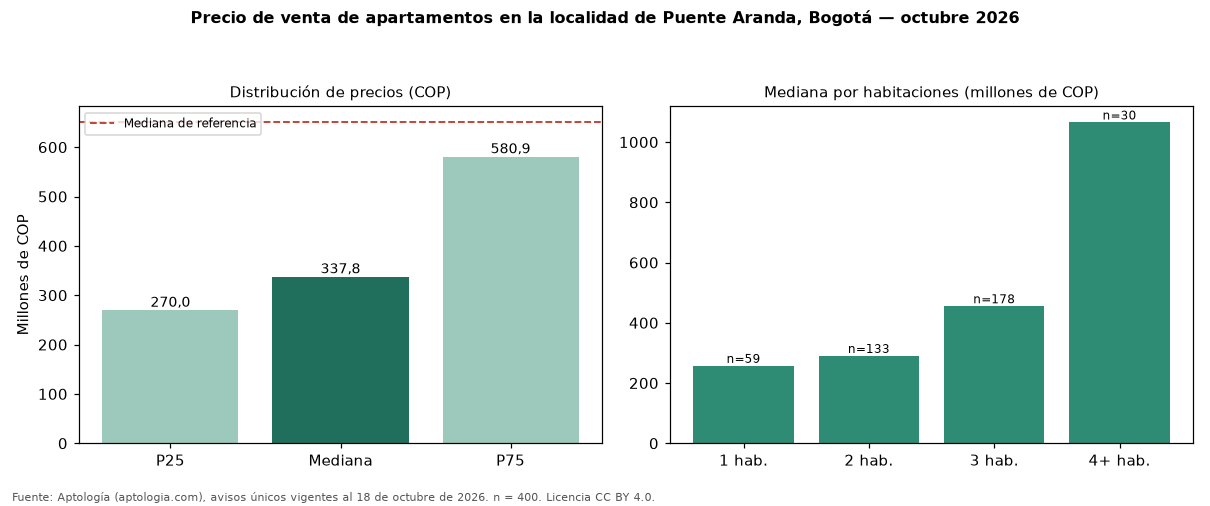

Source data for this figure (header and first rows):
seccion, metrica, valor_cop, n
precio, p25, 270000000, 400
precio, mediana, 337775000, 400
precio, p75, 580900000, 400
cop_por_m2, p25, 5714286, 400
cop_por_m2, mediana, 7261500, 400
cop_por_m2, p75, 8750000, 400
area, area_mediana_m2, 54.0, 400
habitaciones, 1, 257000000, 59
habitaciones, 2, 290000000, 133
habitaciones, 3, 455000000, 178
habitaciones, 4+, 1065000000, 30
administracion, mediana, 250000, 291
estrato, moda, 3, 
parqueadero, porcentaje_con_parqueadero, 47.5, 400
referencia, mediana_referencia, 650000000, 907
referencia, mediana_cop_por_m2_referencia, 5385735, 907
